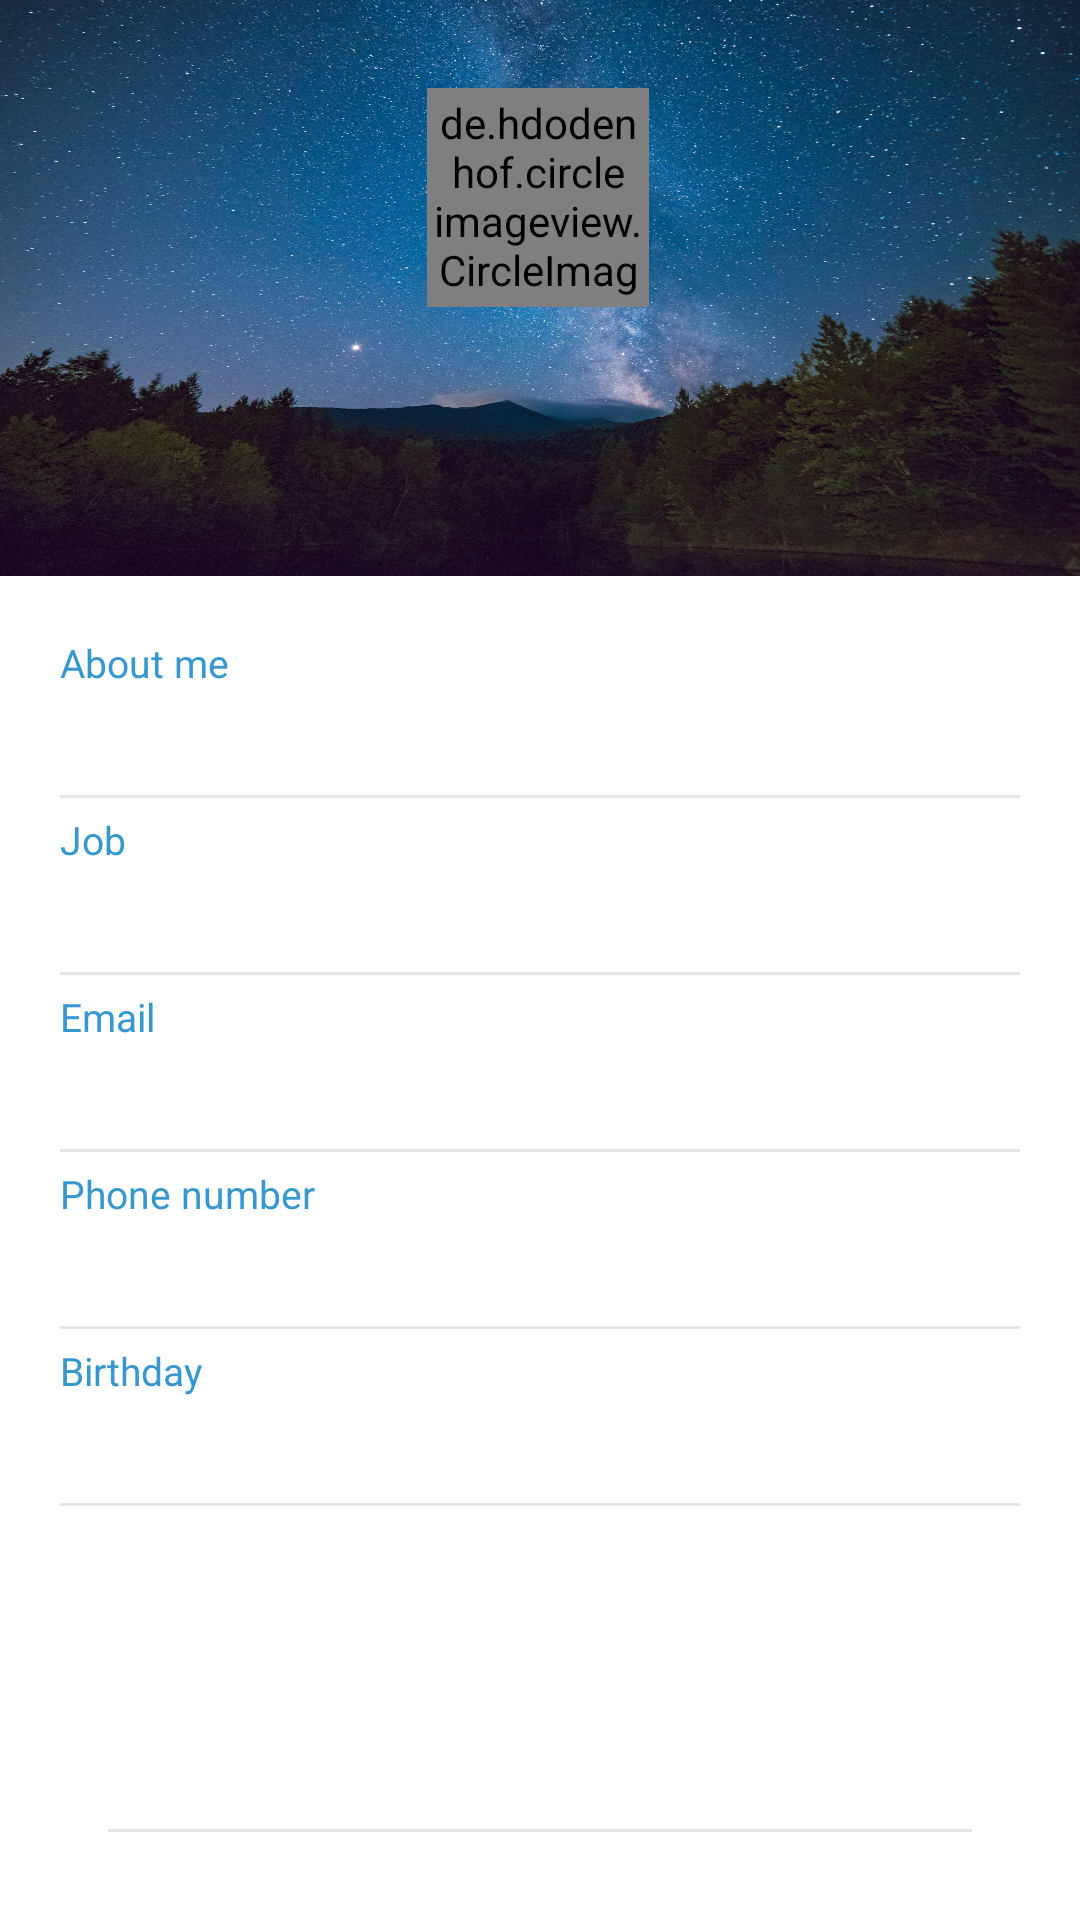

Android layout source for this screen:
<!-- AndroidManifest.xml: application theme AppTheme -->
<!-- res/layout/fragment_profile.xml -->
<?xml version="1.0" encoding="utf-8"?>
<FrameLayout xmlns:android="http://schemas.android.com/apk/res/android"
    xmlns:app="http://schemas.android.com/apk/res-auto"
    xmlns:tools="http://schemas.android.com/tools"
    android:layout_width="match_parent"
    android:layout_height="match_parent">

    <androidx.constraintlayout.widget.ConstraintLayout
        android:layout_width="match_parent"
        android:layout_height="match_parent">

        <include
            android:id="@+id/top_profile_part"
            layout="@layout/fragment_profile_header"
            android:layout_width="0dp"
            android:layout_height="0dp"
            app:layout_constraintBottom_toBottomOf="@+id/guideline7"
            app:layout_constraintEnd_toEndOf="parent"
            app:layout_constraintStart_toStartOf="parent"
            app:layout_constraintTop_toTopOf="parent" />

        <include
            android:id="@+id/profile_details"
            layout="@layout/fragment_profile_details"
            android:layout_width="0dp"
            android:layout_height="0dp"
            app:layout_constraintBottom_toTopOf="@+id/guideline20"
            app:layout_constraintEnd_toEndOf="parent"
            app:layout_constraintStart_toStartOf="parent"
            app:layout_constraintTop_toTopOf="@+id/guideline7" />

        <androidx.constraintlayout.widget.Guideline
            android:id="@+id/guideline7"
            android:layout_width="wrap_content"
            android:layout_height="wrap_content"
            android:orientation="horizontal"
            app:layout_constraintGuide_percent="0.30" />

        <View
            android:id="@+id/view3"
            android:layout_width="0dp"
            android:layout_height="1dp"
            android:background="@color/grey"
            app:layout_constraintBottom_toBottomOf="parent"
            app:layout_constraintEnd_toStartOf="@+id/guideline18"
            app:layout_constraintStart_toStartOf="@+id/guideline19"
            app:layout_constraintTop_toTopOf="@+id/guideline20"
            app:layout_constraintVertical_bias="0.057" />

        <androidx.constraintlayout.widget.Guideline
            android:id="@+id/guideline18"
            android:layout_width="wrap_content"
            android:layout_height="wrap_content"
            android:orientation="vertical"
            app:layout_constraintGuide_percent="0.90" />

        <androidx.constraintlayout.widget.Guideline
            android:id="@+id/guideline19"
            android:layout_width="wrap_content"
            android:layout_height="wrap_content"
            android:orientation="vertical"
            app:layout_constraintGuide_percent="0.10" />

        <androidx.constraintlayout.widget.Guideline
            android:id="@+id/guideline20"
            android:layout_width="wrap_content"
            android:layout_height="wrap_content"
            android:orientation="horizontal"
            app:layout_constraintGuide_percent="0.95" />

    </androidx.constraintlayout.widget.ConstraintLayout>

</FrameLayout>
<!-- res/layout/fragment_profile_header.xml (included above) -->
<?xml version="1.0" encoding="utf-8"?>
<androidx.constraintlayout.widget.ConstraintLayout xmlns:android="http://schemas.android.com/apk/res/android"
    xmlns:app="http://schemas.android.com/apk/res-auto"
    xmlns:tools="http://schemas.android.com/tools"
    android:id="@+id/top_profile_part"
    android:layout_width="match_parent"
    android:layout_height="160dp"
    android:background="@drawable/profile_background">

    <de.hdodenhof.circleimageview.CircleImageView
        android:id="@+id/profile_user_image"
        android:layout_width="74dp"
        android:layout_height="73dp"
        android:background="@drawable/circle"
        android:padding="2dp"
        app:layout_constraintBottom_toTopOf="@+id/guideline8"
        app:layout_constraintEnd_toEndOf="parent"
        app:layout_constraintHorizontal_bias="0.498"
        app:layout_constraintStart_toStartOf="parent"
        app:layout_constraintTop_toTopOf="parent"
        app:layout_constraintVertical_bias="0.695" />

    <androidx.constraintlayout.widget.Guideline
        android:id="@+id/guideline8"
        android:layout_width="wrap_content"
        android:layout_height="wrap_content"
        android:orientation="horizontal"
        app:layout_constraintGuide_percent="0.6" />

    <com.google.android.material.textview.MaterialTextView
        android:id="@+id/profile_name"
        android:layout_width="wrap_content"
        android:layout_height="wrap_content"
        android:layout_below="@+id/profile_user_image"
        android:layout_centerHorizontal="true"
        android:fontFamily="sans-serif-light"
        android:textColor="@android:color/white"
        android:textSize="32sp"
        app:layout_constraintBottom_toTopOf="@+id/guideline9"
        app:layout_constraintEnd_toEndOf="parent"
        app:layout_constraintStart_toStartOf="parent"
        app:layout_constraintTop_toTopOf="@+id/guideline8" />

    <androidx.constraintlayout.widget.Guideline
        android:id="@+id/guideline9"
        android:layout_width="wrap_content"
        android:layout_height="wrap_content"
        android:orientation="horizontal"
        app:layout_constraintGuide_percent="0.85" />

    <com.google.android.material.textview.MaterialTextView
        android:id="@+id/profile_user_location"
        android:layout_width="wrap_content"
        android:layout_height="wrap_content"
        android:layout_below="@+id/profile_name"
        android:layout_centerHorizontal="true"
        android:fontFamily="sans-serif"
        android:textAllCaps="true"
        android:textColor="@color/white"
        android:textSize="14sp"
        app:layout_constraintEnd_toEndOf="parent"
        app:layout_constraintStart_toStartOf="parent"
        app:layout_constraintTop_toTopOf="@+id/guideline9" />

</androidx.constraintlayout.widget.ConstraintLayout>
<!-- res/layout/fragment_profile_details.xml (included above) -->
<?xml version="1.0" encoding="utf-8"?>
<ScrollView xmlns:android="http://schemas.android.com/apk/res/android"
    android:layout_width="match_parent"
    android:layout_height="match_parent">

    <LinearLayout
        android:layout_width="match_parent"
        android:layout_height="match_parent"
        android:orientation="vertical"
        android:paddingHorizontal="20dp">

        <com.google.android.material.textview.MaterialTextView
            android:layout_width="wrap_content"
            android:layout_height="wrap_content"
            android:layout_marginTop="20dp"
            android:text="@string/detail_about_me"
            android:textColor="@color/headings"
            android:textSize="13sp" />

        <com.google.android.material.textview.MaterialTextView
            android:id="@+id/profile_about_me"
            android:layout_width="wrap_content"
            android:layout_height="wrap_content"
            android:fontFamily="sans-serif-light"

            android:textColor="@android:color/black"
            android:textSize="15sp" />

        <View
            android:layout_width="match_parent"
            android:layout_height="1dp"
            android:layout_marginTop="15dp"
            android:background="@color/grey" />

        <com.google.android.material.textview.MaterialTextView
            android:layout_width="wrap_content"
            android:layout_height="wrap_content"
            android:layout_marginTop="5dp"
            android:text="@string/detail_job"
            android:textColor="@color/headings"
            android:textSize="13sp" />

        <com.google.android.material.textview.MaterialTextView
            android:id="@+id/profile_job"
            android:layout_width="wrap_content"
            android:layout_height="wrap_content"
            android:fontFamily="sans-serif-light"
            android:textColor="@android:color/black"
            android:textSize="15sp" />

        <View
            android:layout_width="match_parent"
            android:layout_height="1dp"
            android:layout_marginTop="15dp"
            android:background="@color/grey" />

        <com.google.android.material.textview.MaterialTextView
            android:layout_width="wrap_content"
            android:layout_height="wrap_content"
            android:layout_marginTop="5dp"
            android:text="@string/detail_email"
            android:textColor="@color/headings"
            android:textSize="13sp" />

        <com.google.android.material.textview.MaterialTextView
            android:id="@+id/profile_email"
            android:layout_width="wrap_content"
            android:layout_height="wrap_content"
            android:fontFamily="sans-serif-light"
            android:textColor="@android:color/black"
            android:textSize="15sp" />

        <View
            android:layout_width="match_parent"
            android:layout_height="1dp"
            android:layout_marginTop="15dp"
            android:background="@color/grey" />

        <com.google.android.material.textview.MaterialTextView
            android:layout_width="wrap_content"
            android:layout_height="wrap_content"
            android:layout_marginTop="5dp"
            android:text="@string/detail_phone_number"
            android:textColor="@color/headings"
            android:textSize="13sp" />

        <com.google.android.material.textview.MaterialTextView
            android:id="@+id/profile_phone_number"
            android:layout_width="wrap_content"
            android:layout_height="wrap_content"
            android:fontFamily="sans-serif-light"
            android:textColor="@android:color/black"
            android:textSize="15sp" />

        <View
            android:layout_width="match_parent"
            android:layout_height="1dp"
            android:layout_marginTop="15dp"
            android:background="@color/grey" />

        <com.google.android.material.textview.MaterialTextView
            android:layout_width="wrap_content"
            android:layout_height="wrap_content"
            android:layout_marginTop="5dp"
            android:text="@string/detail_birthday"
            android:textColor="@color/headings"
            android:textSize="13sp" />

        <com.google.android.material.textview.MaterialTextView
            android:id="@+id/profile_birthday"
            android:layout_width="wrap_content"
            android:layout_height="wrap_content"
            android:fontFamily="sans-serif-light"
            android:textColor="@android:color/black"
            android:textSize="15sp" />

        <View
            android:layout_width="match_parent"
            android:layout_height="1dp"
            android:layout_marginTop="15dp"
            android:background="@color/grey" />

    </LinearLayout>

</ScrollView>
<!-- resources referenced by this layout -->
<resources>
  <color name="grey">#E5E5E5</color>
  <color name="headings">#3797CF</color>
  <color name="white">#FFFFFF</color>
  <!-- drawable profile_background: jpeg bitmap (drawable, 449562 bytes) -->
  <string name="detail_about_me">About me</string>
  <string name="detail_birthday">Birthday</string>
  <string name="detail_email">Email</string>
  <string name="detail_job">Job</string>
  <string name="detail_phone_number">Phone number</string>
  <style name="AppTheme" parent="Theme.MaterialComponents.Light.NoActionBar">
          
          <item name="colorPrimary">@color/colorPrimary</item>
          <item name="colorPrimaryDark">@color/colorPrimaryDark</item>
          <item name="colorAccent">@color/colorAccent</item>
          <item name="android:windowAnimationStyle">@style/SlideAnimation.Activity</item>
      </style>
  <color name="colorPrimary">#03A9F4</color>
  <color name="colorPrimaryDark">#2ab1c5</color>
  <color name="colorAccent">#03A9F4</color>
  <style name="SlideAnimation.Activity" parent="@android:style/Animation.Activity">
          <item name="android:activityOpenEnterAnimation">@anim/slide_in_right</item>
          <item name="android:activityOpenExitAnimation">@anim/slide_out_left</item>
          <item name="android:activityCloseEnterAnimation">@anim/slide_in_left</item>
          <item name="android:activityCloseExitAnimation">@anim/slide_out_right</item>
      </style>
</resources>
